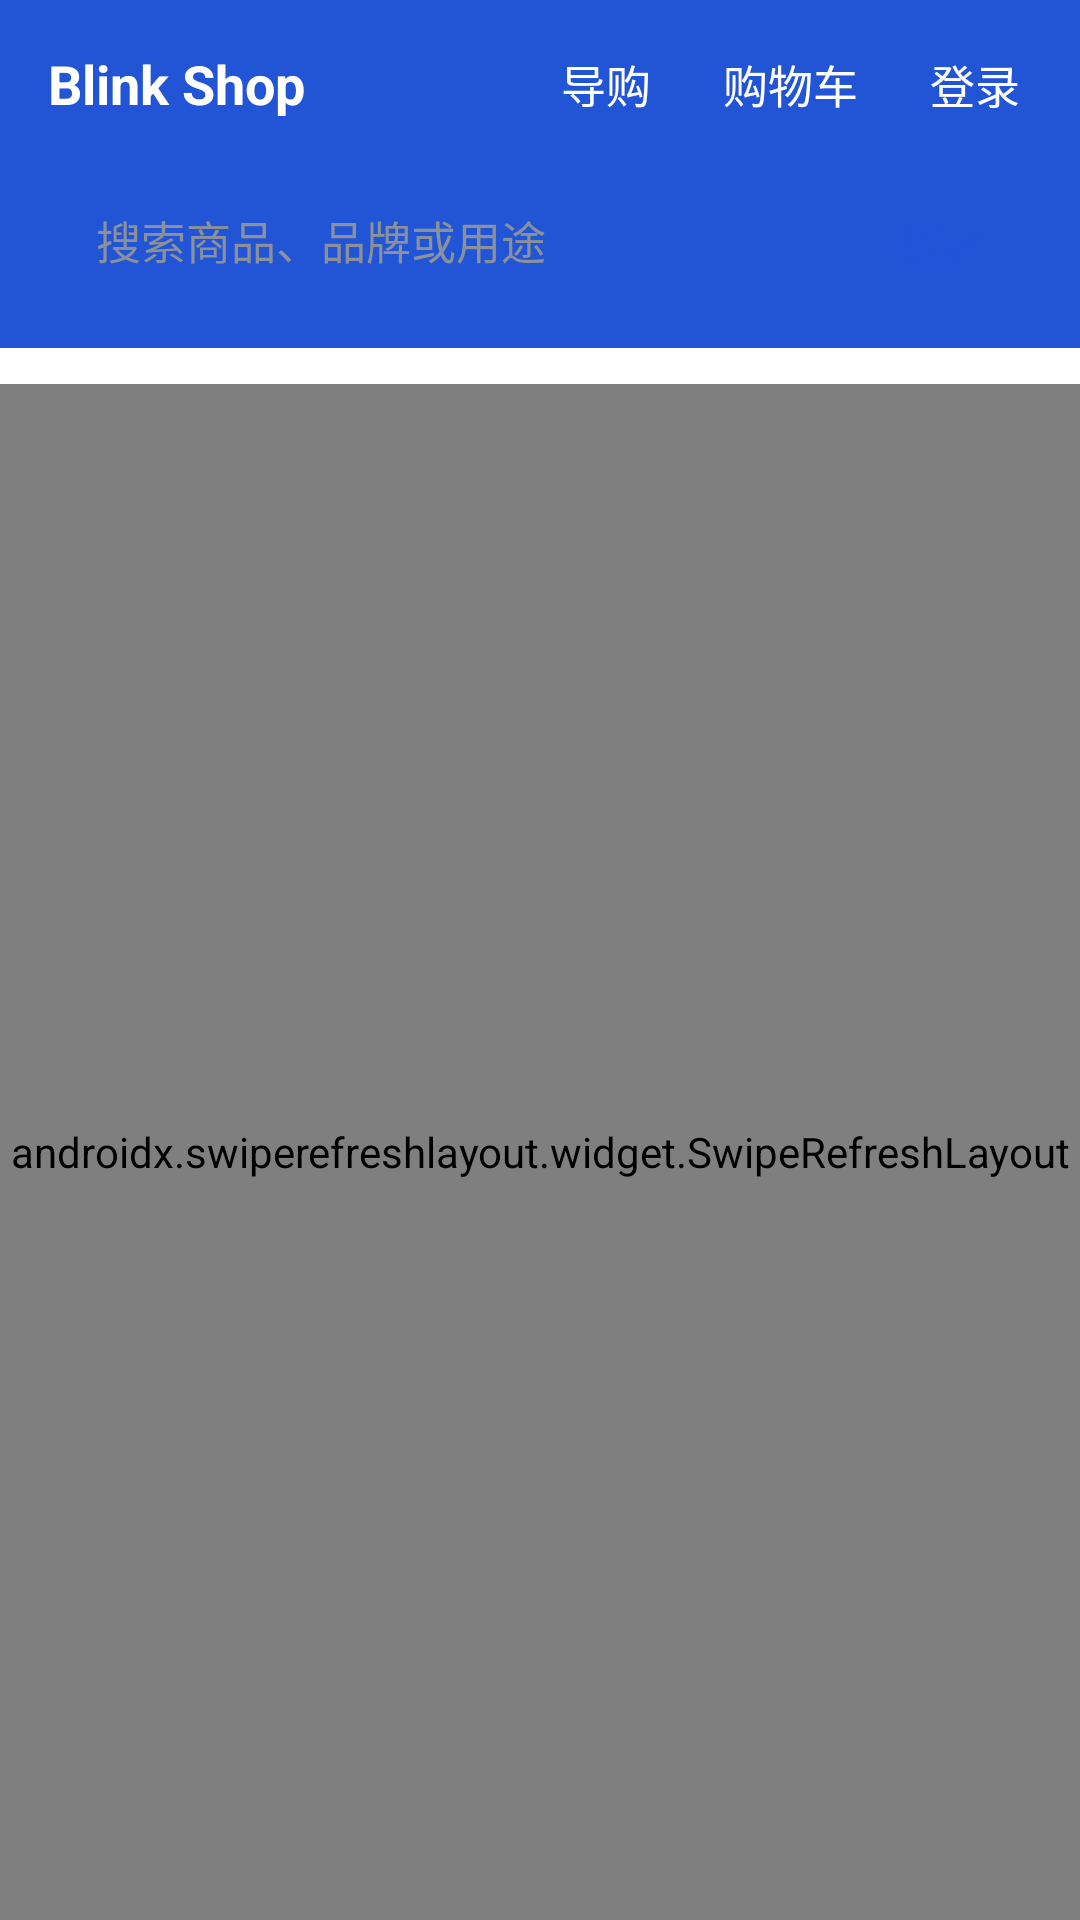

The Android layout XML behind this screen, and the referenced resources:
<!-- AndroidManifest.xml: application theme Theme.BlinkShop -->
<!-- res/layout/activity_product_list.xml -->
<?xml version="1.0" encoding="utf-8"?>
<LinearLayout xmlns:android="http://schemas.android.com/apk/res/android"
    android:layout_width="match_parent"
    android:layout_height="match_parent"
    android:orientation="vertical">

    <LinearLayout style="@style/TopBar">

        <TextView
            style="@style/TopBarTitle"
            android:accessibilityHeading="true"
            android:text="@string/app_name" />

        <TextView
            android:id="@+id/chat_button"
            style="@style/TopBarButton"
            android:contentDescription="AI 导购"
            android:text="导购" />

        <TextView
            android:id="@+id/cart_button"
            style="@style/TopBarButton"
            android:text="购物车" />

        <TextView
            android:id="@+id/account_button"
            style="@style/TopBarButton"
            android:maxWidth="160dp"
            android:maxLines="1"
            android:ellipsize="end"
            android:text="@string/login" />
    </LinearLayout>

    <LinearLayout
        android:layout_width="match_parent"
        android:layout_height="wrap_content"
        android:background="@color/brand"
        android:paddingStart="@dimen/page_padding"
        android:paddingEnd="@dimen/page_padding"
        android:paddingBottom="12dp">

        <LinearLayout
            android:layout_width="match_parent"
            android:layout_height="@dimen/touch_target"
            android:background="@drawable/bg_search"
            android:gravity="center_vertical"
            android:orientation="horizontal"
            android:paddingStart="16dp">

            <EditText
                android:id="@+id/search_input"
                android:layout_width="0dp"
                android:layout_height="match_parent"
                android:layout_weight="1"
                android:background="@null"
                android:hint="@string/search_hint"
                android:imeOptions="actionSearch"
                android:importantForAutofill="no"
                android:inputType="text"
                android:maxLength="64"
                android:maxLines="1"
                android:textColor="@color/text_primary"
                android:textColorHint="@color/text_hint"
                android:textSize="15sp" />

            <TextView
                android:id="@+id/search_clear"
                android:layout_width="@dimen/touch_target"
                android:layout_height="@dimen/touch_target"
                android:contentDescription="@string/clear_search"
                android:gravity="center"
                android:text="✕"
                android:textColor="@color/text_hint"
                android:textSize="16sp"
                android:visibility="gone" />

            <TextView
                android:id="@+id/search_button"
                android:layout_width="wrap_content"
                android:layout_height="@dimen/touch_target"
                android:gravity="center"
                android:minWidth="@dimen/touch_target"
                android:paddingStart="12dp"
                android:paddingEnd="16dp"
                android:text="搜索"
                android:textColor="@color/brand"
                android:textSize="15sp"
                android:textStyle="bold" />
        </LinearLayout>
    </LinearLayout>

    <HorizontalScrollView
        android:id="@+id/category_scroll"
        android:layout_width="match_parent"
        android:layout_height="wrap_content"
        android:background="@color/card_bg"
        android:scrollbars="none">

        <LinearLayout
            android:id="@+id/category_row"
            android:layout_width="wrap_content"
            android:layout_height="wrap_content"
            android:orientation="horizontal"
            android:paddingStart="12dp"
            android:paddingTop="8dp"
            android:paddingEnd="12dp"
            android:paddingBottom="4dp" />
    </HorizontalScrollView>

    <HorizontalScrollView
        android:id="@+id/subcategory_scroll"
        android:layout_width="match_parent"
        android:layout_height="wrap_content"
        android:background="@color/card_bg"
        android:scrollbars="none"
        android:visibility="gone">

        <LinearLayout
            android:id="@+id/subcategory_row"
            android:layout_width="wrap_content"
            android:layout_height="wrap_content"
            android:orientation="horizontal"
            android:paddingStart="12dp"
            android:paddingEnd="12dp"
            android:paddingBottom="8dp" />
    </HorizontalScrollView>

    <FrameLayout
        android:layout_width="match_parent"
        android:layout_height="0dp"
        android:layout_weight="1">

        <androidx.swiperefreshlayout.widget.SwipeRefreshLayout
            android:id="@+id/refresh"
            android:layout_width="match_parent"
            android:layout_height="match_parent">

            <androidx.recyclerview.widget.RecyclerView
                android:id="@+id/product_list"
                android:layout_width="match_parent"
                android:layout_height="match_parent"
                android:clipToPadding="false"
                android:paddingStart="12dp"
                android:paddingEnd="12dp"
                android:paddingBottom="16dp" />
        </androidx.swiperefreshlayout.widget.SwipeRefreshLayout>

        <include layout="@layout/view_state" />
    </FrameLayout>
</LinearLayout>
<!-- res/layout/view_state.xml (included above) -->
<?xml version="1.0" encoding="utf-8"?>
<LinearLayout xmlns:android="http://schemas.android.com/apk/res/android"
    android:id="@+id/state_view"
    android:layout_width="match_parent"
    android:layout_height="match_parent"
    android:background="@color/page_bg"
    android:clickable="true"
    android:focusable="true"
    android:gravity="center"
    android:orientation="vertical"
    android:padding="32dp"
    android:visibility="gone">

    <ProgressBar
        android:id="@+id/state_progress"
        android:layout_width="40dp"
        android:layout_height="40dp"
        android:contentDescription="@string/loading" />

    <TextView
        android:id="@+id/state_title"
        android:layout_width="wrap_content"
        android:layout_height="wrap_content"
        android:layout_marginTop="12dp"
        android:gravity="center"
        android:textColor="@color/text_primary"
        android:textSize="17sp"
        android:textStyle="bold" />

    <TextView
        android:id="@+id/state_message"
        android:layout_width="wrap_content"
        android:layout_height="wrap_content"
        android:layout_marginTop="6dp"
        android:gravity="center"
        android:textColor="@color/text_secondary"
        android:textSize="14sp" />

    <Button
        android:id="@+id/state_retry"
        style="@style/SecondaryButton"
        android:layout_marginTop="16dp"
        android:text="@string/retry" />
</LinearLayout>
<!-- resources referenced by this layout -->
<resources>
  <color name="brand">#2155D6</color>
  <color name="card_bg">#FFFFFF</color>
  <color name="page_bg">#F3F4F7</color>
  <color name="text_hint">#8A909C</color>
  <color name="text_primary">#15181E</color>
  <color name="text_secondary">#5B6270</color>
  <dimen name="page_padding">16dp</dimen>
  <dimen name="touch_target">48dp</dimen>
  <string name="app_name">Blink Shop</string>
  <string name="clear_search">清空搜索</string>
  <string name="loading">加载中</string>
  <string name="login">登录</string>
  <string name="retry">重试</string>
  <string name="search_hint">搜索商品、品牌或用途</string>
  <style name="SecondaryButton">
          <item name="android:layout_width">wrap_content</item>
          <item name="android:layout_height">@dimen/touch_target</item>
          <item name="android:minWidth">96dp</item>
          <item name="android:background">@drawable/bg_secondary_button</item>
          <item name="android:textColor">@color/brand</item>
          <item name="android:textSize">15sp</item>
          <item name="android:gravity">center</item>
          <item name="android:paddingStart">16dp</item>
          <item name="android:paddingEnd">16dp</item>
      </style>
  <style name="TopBar">
          <item name="android:layout_width">match_parent</item>
          <item name="android:layout_height">56dp</item>
          <item name="android:background">@color/brand</item>
          <item name="android:gravity">center_vertical</item>
          <item name="android:orientation">horizontal</item>
          <item name="android:paddingStart">4dp</item>
          <item name="android:paddingEnd">8dp</item>
      </style>
  <style name="TopBarButton">
          <item name="android:layout_width">wrap_content</item>
          <item name="android:layout_height">@dimen/touch_target</item>
          <item name="android:minWidth">@dimen/touch_target</item>
          <item name="android:gravity">center</item>
          <item name="android:paddingStart">12dp</item>
          <item name="android:paddingEnd">12dp</item>
          <item name="android:textColor">#FFFFFF</item>
          <item name="android:textSize">15sp</item>
          <item name="android:background">?android:attr/selectableItemBackgroundBorderless</item>
      </style>
  <style name="TopBarTitle">
          <item name="android:layout_width">0dp</item>
          <item name="android:layout_height">wrap_content</item>
          <item name="android:layout_weight">1</item>
          <item name="android:paddingStart">12dp</item>
          <item name="android:textColor">#FFFFFF</item>
          <item name="android:textSize">18sp</item>
          <item name="android:textStyle">bold</item>
          <item name="android:maxLines">1</item>
          <item name="android:ellipsize">end</item>
      </style>
  <style name="Theme.BlinkShop" parent="android:Theme.Material.Light.NoActionBar">
          <item name="android:colorPrimary">@color/brand</item>
          <item name="android:colorPrimaryDark">@color/brand</item>
          <item name="android:colorAccent">@color/brand</item>
          <item name="android:windowBackground">@color/page_bg</item>
          <item name="android:statusBarColor">@color/brand</item>
          <item name="android:textColorPrimary">@color/text_primary</item>
          <item name="android:textColorSecondary">@color/text_secondary</item>
      </style>
  <!-- drawable bg_secondary_button (drawable) -->
  <?xml version="1.0" encoding="utf-8"?>
  <shape xmlns:android="http://schemas.android.com/apk/res/android" android:shape="rectangle">
      <solid android:color="@color/card_bg" />
      <stroke android:width="1dp" android:color="@color/brand" />
      <corners android:radius="24dp" />
  </shape>
</resources>
